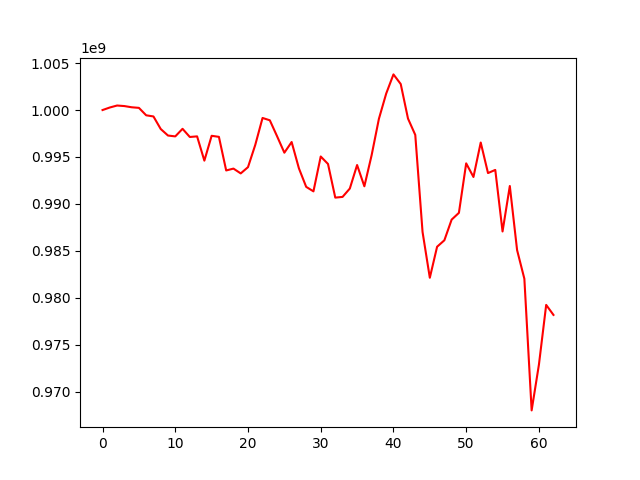

Source data for this figure (header and first rows):
, 0
0, 1000000000
1, 1000271500
2, 1000482143
3, 1000423266
4, 1000296243
5, 1000232277
6, 999440448
7, 999318047
8, 997979914
9, 997284913
10, 997193951
11, 998001121
12, 997130415
13, 997196602
14, 994610686
15, 997257612
16, 997144832
17, 993566174
18, 993764136
19, 993251676
20, 993919171
21, 996291716
22, 999156870
23, 998909533
24, 997205200
25, 995457009
26, 996594974
27, 993791425
28, 991819793
29, 991340129
30, 995053040
31, 994257106
32, 990674122
33, 990749149
34, 991639833
35, 994144115
36, 991879608
37, 995197112
38, 999067183
39, 1001750054
40, 1003796431
41, 1002770143
42, 999092403
43, 997351848
44, 987020078
45, 982137280
46, 985440153
47, 986128789
48, 988329407
49, 989051427
50, 994322771
51, 992871489
52, 996541334
53, 993288171
54, 993624279
55, 987068307
56, 991909677
57, 985084271
58, 982031511
59, 968011447
... 3 more rows
